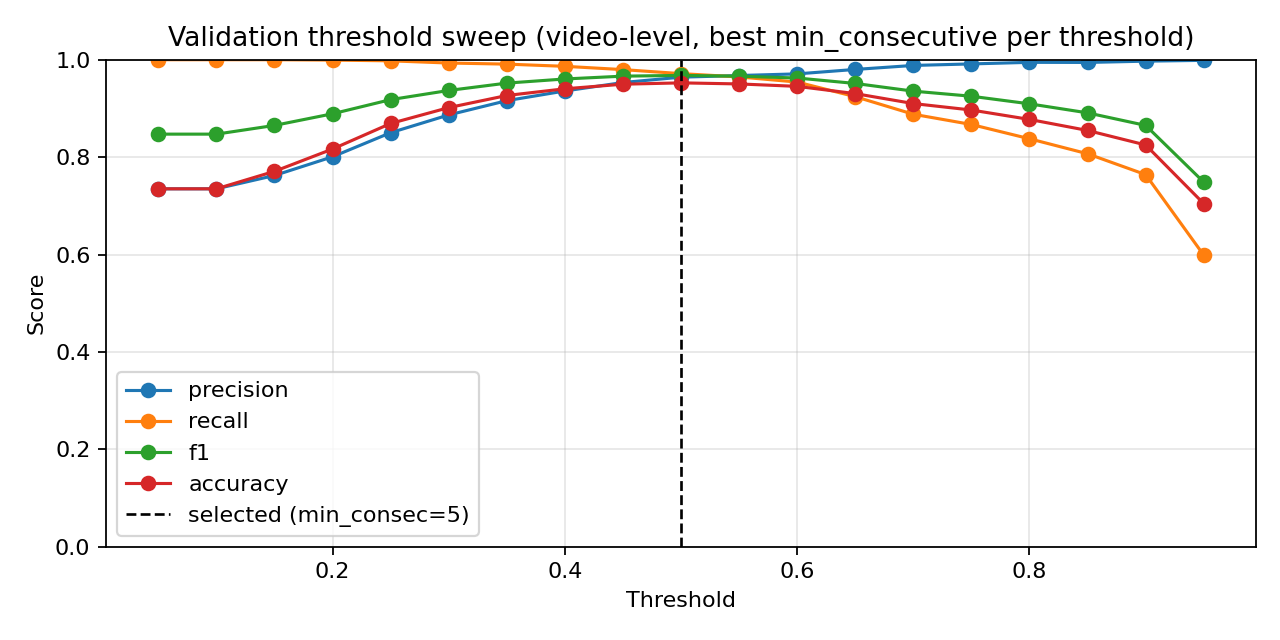

The table this chart was drawn from, first rows:
threshold, min_consecutive, precision, nfall_precision, recall, f1, accuracy
0.05, 1, 0.735, 0.0, 1.0, 0.8472, 0.735
0.05, 3, 0.735, 0.0, 1.0, 0.8472, 0.735
0.05, 5, 0.735, 0.0, 1.0, 0.8472, 0.735
0.1, 1, 0.735, 0.0, 1.0, 0.8472, 0.735
0.1, 3, 0.735, 0.0, 1.0, 0.8472, 0.735
0.1, 5, 0.735, 0.0, 1.0, 0.8472, 0.735
0.15, 1, 0.7545, 1.0, 1.0, 0.8601, 0.7609
0.15, 3, 0.7571, 1.0, 1.0, 0.8618, 0.7642
0.15, 5, 0.7623, 1.0, 1.0, 0.8651, 0.7708
0.2, 1, 0.788, 1.0, 1.0, 0.8815, 0.8023
0.2, 3, 0.7913, 1.0, 1.0, 0.8835, 0.8062
0.2, 5, 0.8007, 0.9933, 0.9992, 0.889, 0.8167
0.25, 1, 0.822, 0.9948, 0.9992, 0.902, 0.8404
0.25, 3, 0.8344, 0.9954, 0.9992, 0.9094, 0.8537
0.25, 5, 0.8502, 0.988, 0.9977, 0.9181, 0.8691
0.3, 1, 0.8567, 0.9847, 0.997, 0.9215, 0.8752
0.3, 3, 0.8689, 0.9825, 0.9962, 0.9282, 0.8868
0.3, 5, 0.8867, 0.9719, 0.9932, 0.9369, 0.9017
0.35, 1, 0.8905, 0.9814, 0.9955, 0.94, 0.9067
0.35, 3, 0.9029, 0.9685, 0.9917, 0.9452, 0.9155
0.35, 5, 0.916, 0.9677, 0.991, 0.952, 0.9266
0.4, 1, 0.9125, 0.9806, 0.9947, 0.9518, 0.926
0.4, 3, 0.9203, 0.9632, 0.9895, 0.9537, 0.9293
0.4, 5, 0.9359, 0.9559, 0.9865, 0.9605, 0.9404
0.45, 1, 0.926, 0.9566, 0.9872, 0.9556, 0.9326
0.45, 3, 0.9384, 0.9471, 0.9835, 0.9604, 0.9404
0.45, 5, 0.9532, 0.9391, 0.9797, 0.9663, 0.9498
0.5, 1, 0.9436, 0.9393, 0.9805, 0.9617, 0.9426
0.5, 3, 0.9558, 0.9292, 0.976, 0.9658, 0.9492
0.5, 5, 0.9642, 0.9191, 0.9715, 0.9678, 0.9525
0.55, 1, 0.9612, 0.9106, 0.9684, 0.9648, 0.9481
0.55, 3, 0.9676, 0.9029, 0.9647, 0.9661, 0.9503
0.55, 5, 0.9702, 0.8785, 0.9542, 0.9621, 0.9448
0.6, 1, 0.9709, 0.8787, 0.9542, 0.9625, 0.9453
0.6, 3, 0.9745, 0.8613, 0.9459, 0.96, 0.942
0.6, 5, 0.9746, 0.816, 0.9241, 0.9487, 0.9266
0.65, 1, 0.9801, 0.8183, 0.9241, 0.9513, 0.9304
0.65, 3, 0.9806, 0.7944, 0.9113, 0.9447, 0.9216
0.65, 5, 0.9844, 0.7774, 0.9008, 0.9408, 0.9166
0.7, 1, 0.9883, 0.7577, 0.8881, 0.9355, 0.91
0.7, 3, 0.9907, 0.7456, 0.8798, 0.932, 0.9056
0.7, 5, 0.9906, 0.734, 0.8723, 0.9277, 0.9001
0.75, 1, 0.9914, 0.7264, 0.867, 0.9251, 0.8967
0.75, 3, 0.9922, 0.7147, 0.8588, 0.9207, 0.8912
0.75, 5, 0.9947, 0.693, 0.8422, 0.9121, 0.8807
0.8, 1, 0.9946, 0.687, 0.8377, 0.9095, 0.8774
0.8, 3, 0.9955, 0.6738, 0.8272, 0.9036, 0.8702
0.8, 5, 0.9954, 0.6534, 0.8107, 0.8936, 0.8581
0.85, 1, 0.9944, 0.6484, 0.8069, 0.8909, 0.8548
0.85, 3, 0.9963, 0.6398, 0.7986, 0.8866, 0.8498
0.85, 5, 0.9962, 0.6271, 0.7874, 0.8796, 0.8415
0.9, 1, 0.9971, 0.603, 0.7641, 0.8652, 0.825
0.9, 3, 0.997, 0.5853, 0.7461, 0.8535, 0.8117
0.9, 5, 0.999, 0.5737, 0.7325, 0.8453, 0.8029
0.95, 1, 0.9987, 0.4729, 0.5988, 0.7487, 0.7046
0.95, 3, 0.9987, 0.4597, 0.577, 0.7314, 0.6886
0.95, 5, 0.9986, 0.4366, 0.5357, 0.6973, 0.6582
